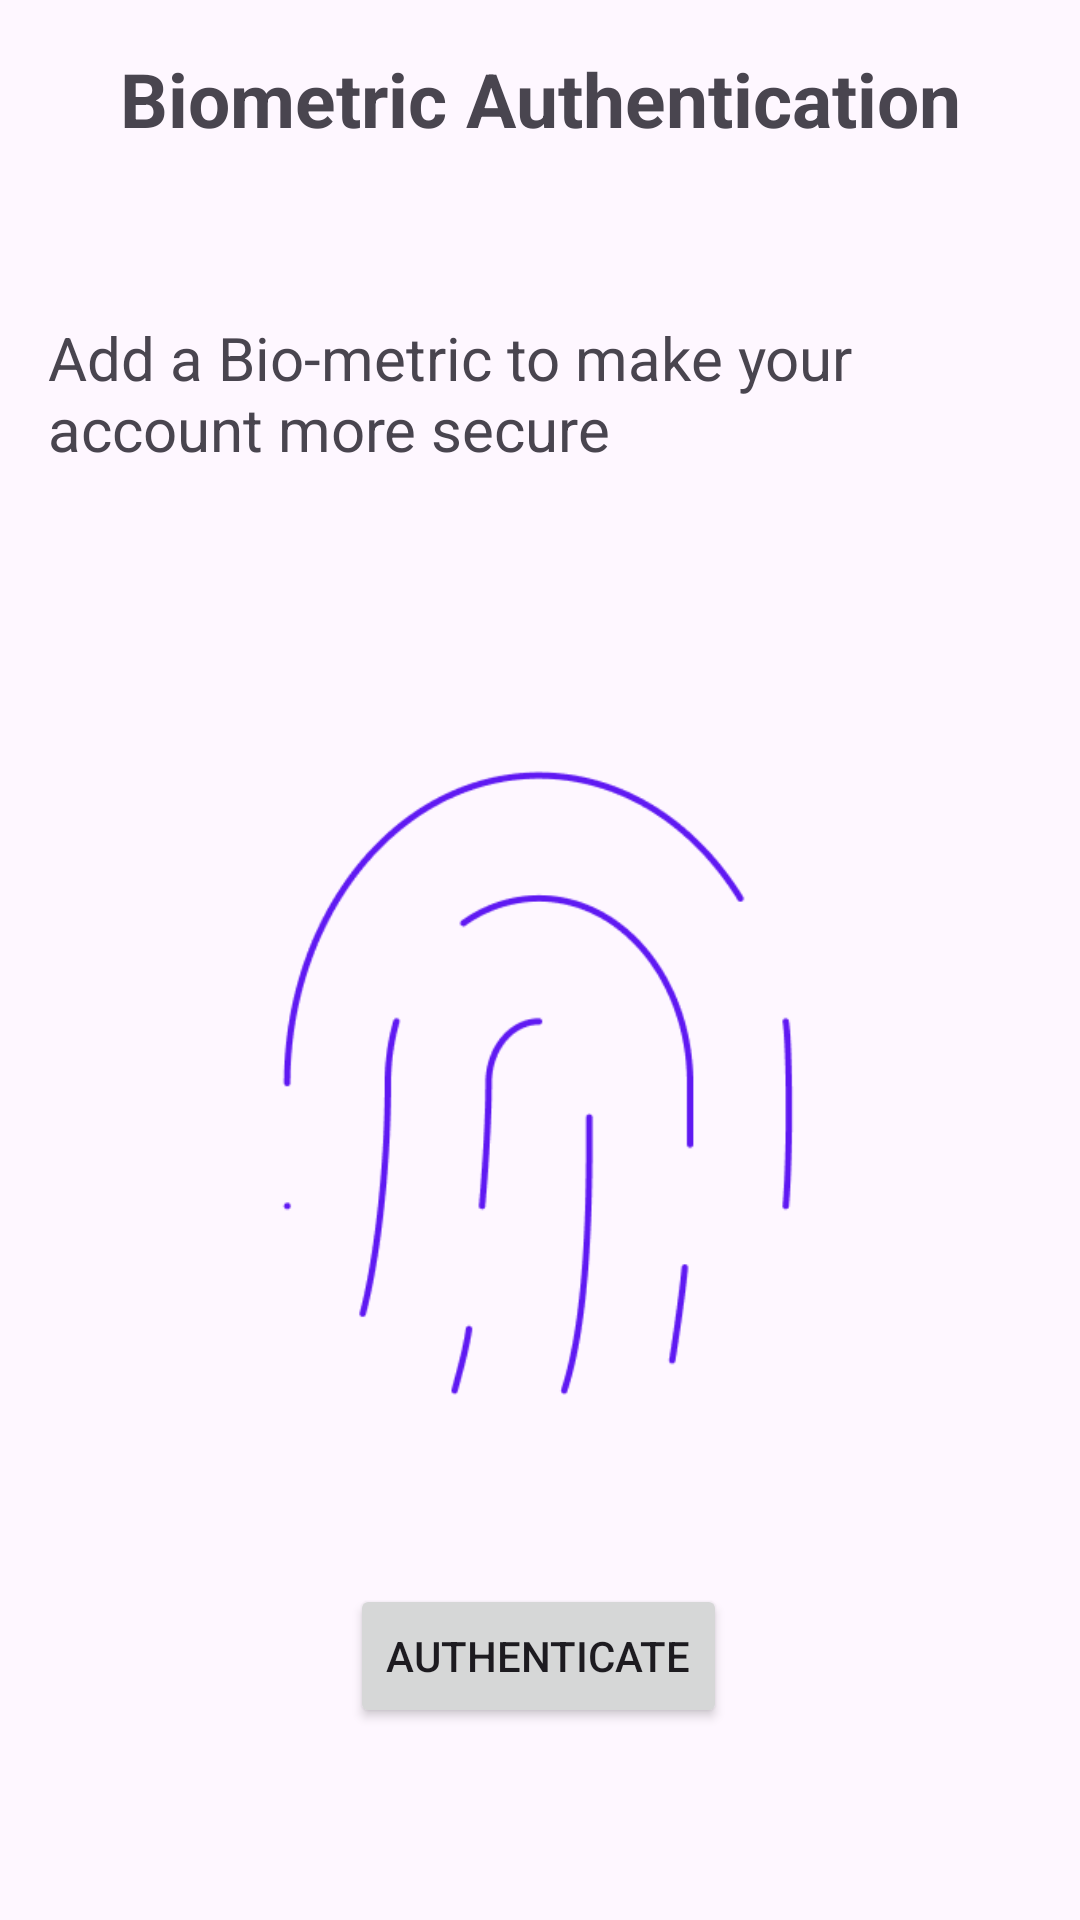

Reconstruct the res/layout file that produces this screen, plus the resources it refers to.
<!-- AndroidManifest.xml: application theme Theme.EventAt -->
<!-- res/layout/displaybiometric.xml -->
<?xml version="1.0" encoding="utf-8"?>
<androidx.constraintlayout.widget.ConstraintLayout
    xmlns:android="http://schemas.android.com/apk/res/android"
    xmlns:app="http://schemas.android.com/apk/res-auto"
    xmlns:tools="http://schemas.android.com/tools"
    android:layout_width="match_parent"
    android:layout_height="match_parent"
    android:padding="16dp">

    <TextView
        android:id="@+id/biometricStatusText"
        android:layout_width="wrap_content"
        android:layout_height="wrap_content"
        android:text="Biometric Authentication"
        android:textSize="25sp"
        android:textStyle="bold"
        app:layout_constraintEnd_toEndOf="parent"
        app:layout_constraintStart_toStartOf="parent"
        app:layout_constraintTop_toTopOf="parent"
        app:layout_constraintHorizontal_bias="0.5"
        app:layout_constraintVertical_bias="0.2" />

    <TextView
        android:id="@+id/textView"
        android:layout_width="wrap_content"
        android:layout_height="wrap_content"
        android:layout_marginTop="56dp"
        android:text="Add a Bio-metric to make your account more secure"
        android:textSize="20sp"
        app:layout_constraintEnd_toEndOf="parent"
        app:layout_constraintHorizontal_bias="1.0"
        app:layout_constraintStart_toStartOf="parent"
        app:layout_constraintTop_toBottomOf="@id/biometricStatusText" />

    <ImageView
        android:id="@+id/imageView2"
        android:layout_width="240dp"
        android:layout_height="246dp"
        app:layout_constraintBottom_toBottomOf="parent"
        app:layout_constraintEnd_toEndOf="parent"
        app:layout_constraintHorizontal_bias="0.496"
        app:layout_constraintStart_toStartOf="parent"
        app:layout_constraintTop_toBottomOf="@id/textView"
        app:layout_constraintVertical_bias="0.368"
        app:srcCompat="@drawable/ic_finger_print" />

    <Button
        android:id="@+id/authenticateButton"
        android:layout_width="wrap_content"
        android:layout_height="wrap_content"
        android:layout_marginTop="44dp"
        android:text="Authenticate"
        app:layout_constraintEnd_toEndOf="parent"
        app:layout_constraintHorizontal_bias="0.497"
        app:layout_constraintStart_toStartOf="parent"
        app:layout_constraintTop_toBottomOf="@id/imageView2" />

</androidx.constraintlayout.widget.ConstraintLayout>
<!-- resources referenced by this layout -->
<resources>
  <!-- drawable ic_finger_print: png bitmap (drawable, 7737 bytes) -->
  <style name="Theme.EventAt" parent="Base.Theme.EventAt" />
  <style name="Base.Theme.EventAt" parent="Theme.Material3.DayNight.NoActionBar">
          
          
      </style>
</resources>
